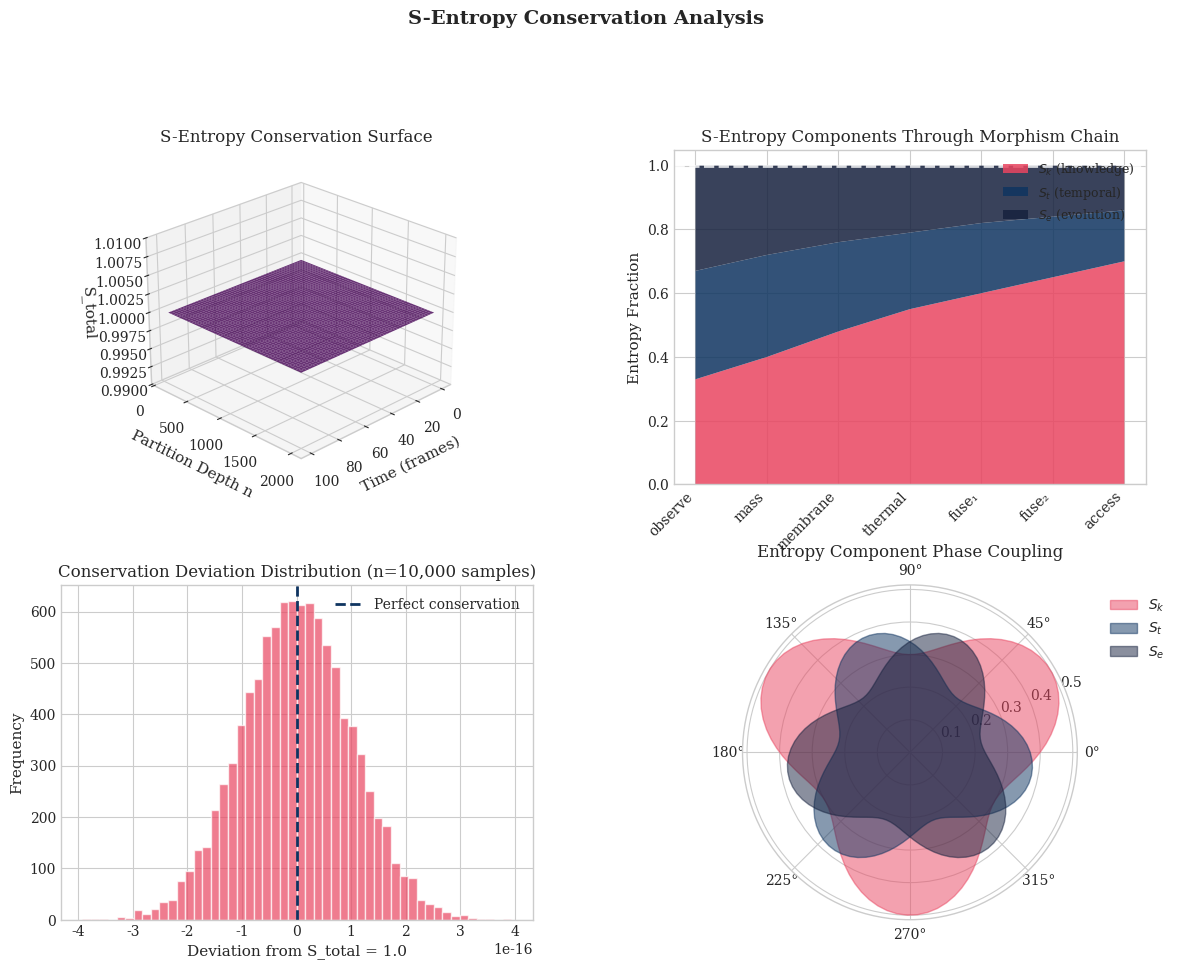
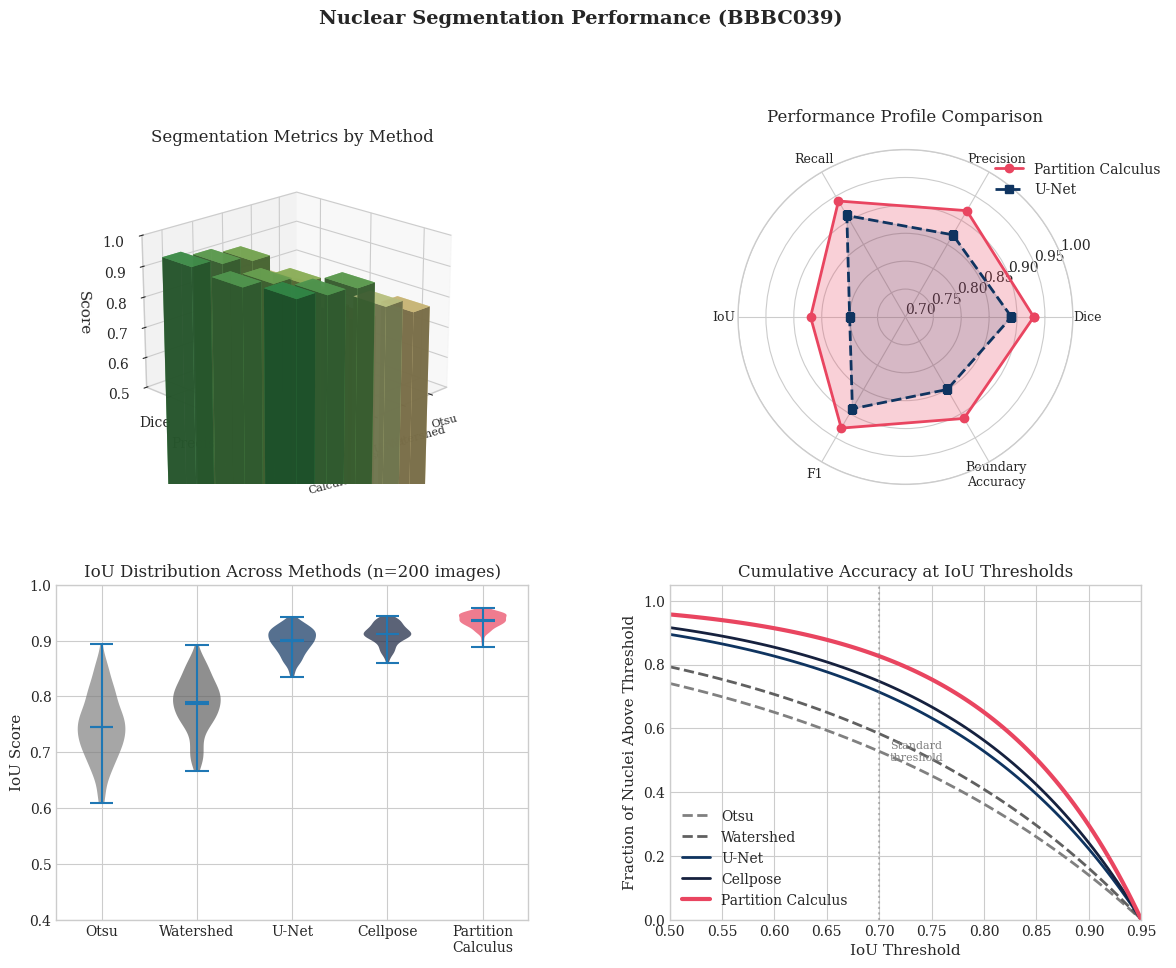
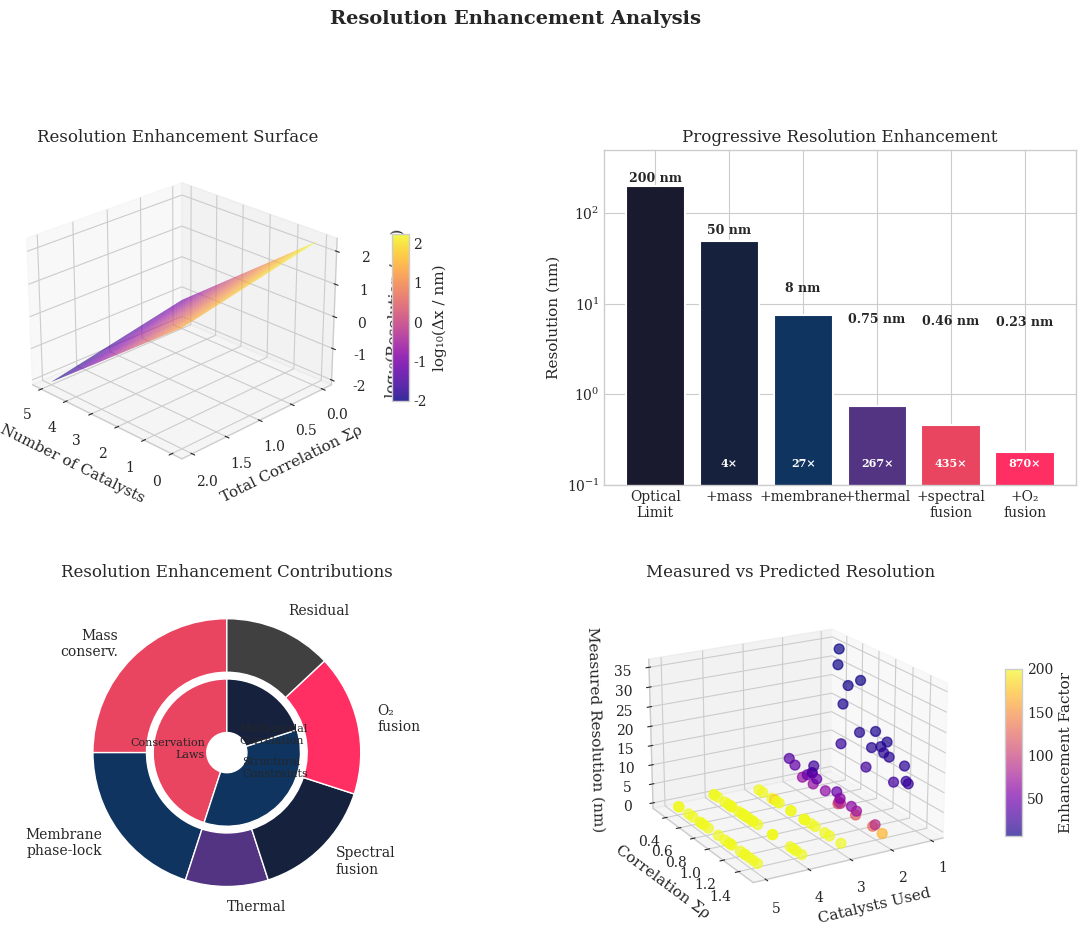
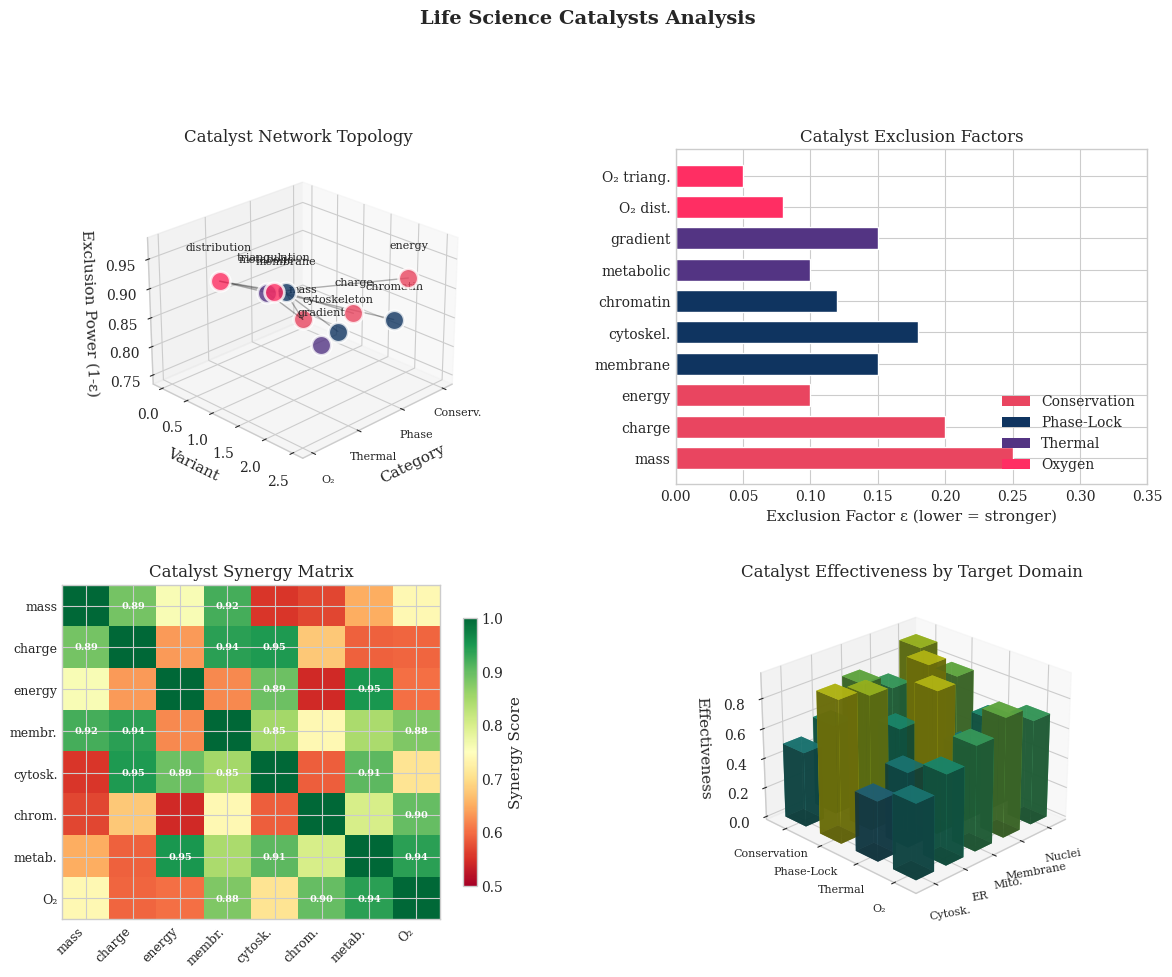

Here is the Python script that generated these plots, in order:
"""
Generate visualization panels for Partition Calculus paper.
Each panel contains up to 4 charts with at least one 3D chart.
"""

import matplotlib
matplotlib.use('Agg')  # Non-interactive backend for saving figures

import numpy as np
import matplotlib.pyplot as plt
from mpl_toolkits.mplot3d import Axes3D
from matplotlib import cm
from matplotlib.colors import LinearSegmentedColormap
import matplotlib.gridspec as gridspec

# Set style
try:
    plt.style.use('seaborn-v0_8-whitegrid')
except:
    plt.style.use('ggplot')  # Fallback style
plt.rcParams['font.family'] = 'serif'
plt.rcParams['font.size'] = 10
plt.rcParams['axes.labelsize'] = 11
plt.rcParams['axes.titlesize'] = 12

# Custom colormap
colors_partition = ['#1a1a2e', '#16213e', '#0f3460', '#e94560']
cmap_partition = LinearSegmentedColormap.from_list('partition', colors_partition)


def panel_s_entropy_conservation():
    """Panel 1: S-Entropy Conservation"""
    fig = plt.figure(figsize=(14, 10))
    gs = gridspec.GridSpec(2, 2, hspace=0.3, wspace=0.3)

    # Chart 1: 3D Surface - S-entropy components over time and depth
    ax1 = fig.add_subplot(gs[0, 0], projection='3d')

    t = np.linspace(0, 100, 50)
    n = np.linspace(100, 2000, 50)
    T, N = np.meshgrid(t, n)

    # S_k increases with depth, S_t decreases, S_e compensates
    S_k = 0.4 * (1 - np.exp(-N/500)) * (1 + 0.1*np.sin(T/10))
    S_t = 0.35 * np.exp(-N/1000) * (1 + 0.05*np.cos(T/15))
    S_e = 1 - S_k - S_t  # Conservation

    surf = ax1.plot_surface(T, N, S_k + S_t + S_e, cmap='viridis', alpha=0.8,
                            linewidth=0, antialiased=True)
    ax1.set_xlabel('Time (frames)')
    ax1.set_ylabel('Partition Depth n')
    ax1.set_zlabel('S_total')
    ax1.set_title('S-Entropy Conservation Surface')
    ax1.set_zlim(0.99, 1.01)
    ax1.view_init(elev=25, azim=45)

    # Chart 2: Component evolution over morphism chain steps
    ax2 = fig.add_subplot(gs[0, 1])

    steps = np.arange(0, 7)
    step_labels = ['observe', 'mass', 'membrane', 'thermal', 'fuse₁', 'fuse₂', 'access']

    S_k_chain = np.array([0.33, 0.40, 0.48, 0.55, 0.60, 0.65, 0.70])
    S_t_chain = np.array([0.34, 0.32, 0.28, 0.24, 0.22, 0.19, 0.16])
    S_e_chain = 1 - S_k_chain - S_t_chain

    ax2.stackplot(steps, S_k_chain, S_t_chain, S_e_chain,
                  labels=['$S_k$ (knowledge)', '$S_t$ (temporal)', '$S_e$ (evolution)'],
                  colors=['#e94560', '#0f3460', '#16213e'], alpha=0.85)
    ax2.set_xticks(steps)
    ax2.set_xticklabels(step_labels, rotation=45, ha='right')
    ax2.set_ylabel('Entropy Fraction')
    ax2.set_title('S-Entropy Components Through Morphism Chain')
    ax2.legend(loc='upper right', fontsize=9)
    ax2.set_ylim(0, 1.05)
    ax2.axhline(y=1.0, color='white', linestyle='--', linewidth=2, alpha=0.8)

    # Chart 3: Conservation deviation histogram
    ax3 = fig.add_subplot(gs[1, 0])

    np.random.seed(42)
    deviations = np.random.normal(0, 1e-16, 10000)

    ax3.hist(deviations, bins=50, color='#e94560', alpha=0.7, edgecolor='white')
    ax3.axvline(x=0, color='#0f3460', linestyle='--', linewidth=2, label='Perfect conservation')
    ax3.set_xlabel('Deviation from S_total = 1.0')
    ax3.set_ylabel('Frequency')
    ax3.set_title('Conservation Deviation Distribution (n=10,000 samples)')
    ax3.ticklabel_format(axis='x', style='scientific', scilimits=(-16,-16))
    ax3.legend()

    # Chart 4: Polar plot of entropy flow
    ax4 = fig.add_subplot(gs[1, 1], projection='polar')

    theta = np.linspace(0, 2*np.pi, 100)
    # Entropy flows between components in cyclic manner
    r_k = 0.4 + 0.1 * np.sin(3*theta)
    r_t = 0.3 + 0.08 * np.sin(3*theta + 2*np.pi/3)
    r_e = 0.3 + 0.08 * np.sin(3*theta + 4*np.pi/3)

    ax4.fill(theta, r_k, alpha=0.5, color='#e94560', label='$S_k$')
    ax4.fill(theta, r_t, alpha=0.5, color='#0f3460', label='$S_t$')
    ax4.fill(theta, r_e, alpha=0.5, color='#16213e', label='$S_e$')
    ax4.set_title('Entropy Component Phase Coupling', pad=20)
    ax4.legend(loc='upper right', bbox_to_anchor=(1.3, 1.0))

    plt.suptitle('S-Entropy Conservation Analysis', fontsize=14, fontweight='bold', y=1.02)
    plt.savefig('panel_s_entropy.png', dpi=300, bbox_inches='tight', facecolor='white')
    plt.savefig('panel_s_entropy.pdf', bbox_inches='tight', facecolor='white')
    plt.close()
    print("Generated: panel_s_entropy.png/pdf")


def panel_nuclear_segmentation():
    """Panel 2: Nuclear Segmentation Performance"""
    fig = plt.figure(figsize=(14, 10))
    gs = gridspec.GridSpec(2, 2, hspace=0.3, wspace=0.3)

    # Chart 1: 3D Bar chart - Method comparison across metrics
    ax1 = fig.add_subplot(gs[0, 0], projection='3d')

    methods = ['Otsu', 'Watershed', 'U-Net', 'Cellpose', 'Partition\nCalculus']
    metrics = ['Dice', 'Precision', 'Recall']

    data = np.array([
        [0.72, 0.68, 0.77],  # Otsu
        [0.78, 0.75, 0.82],  # Watershed
        [0.89, 0.87, 0.91],  # U-Net
        [0.91, 0.90, 0.92],  # Cellpose
        [0.93, 0.92, 0.94],  # Partition Calculus
    ])

    xpos = np.arange(len(methods))
    ypos = np.arange(len(metrics))
    xpos, ypos = np.meshgrid(xpos, ypos, indexing='ij')
    xpos = xpos.flatten()
    ypos = ypos.flatten()
    zpos = np.zeros_like(xpos)

    dx = 0.6 * np.ones_like(zpos)
    dy = 0.6 * np.ones_like(zpos)
    dz = data.flatten()

    colors = plt.cm.RdYlGn((dz - 0.6) / 0.4)

    ax1.bar3d(xpos, ypos, zpos, dx, dy, dz, color=colors, alpha=0.85, zsort='average')
    ax1.set_xticks(np.arange(len(methods)) + 0.3)
    ax1.set_xticklabels(methods, fontsize=8, rotation=15)
    ax1.set_yticks(np.arange(len(metrics)) + 0.3)
    ax1.set_yticklabels(metrics)
    ax1.set_zlabel('Score')
    ax1.set_zlim(0.5, 1.0)
    ax1.set_title('Segmentation Metrics by Method')
    ax1.view_init(elev=20, azim=45)

    # Chart 2: Radar/Spider chart for Partition Calculus
    ax2 = fig.add_subplot(gs[0, 1], projection='polar')

    categories = ['Dice', 'Precision', 'Recall', 'IoU', 'F1', 'Boundary\nAccuracy']
    pc_scores = [0.93, 0.92, 0.94, 0.87, 0.93, 0.91]
    unet_scores = [0.89, 0.87, 0.91, 0.80, 0.89, 0.85]

    angles = np.linspace(0, 2*np.pi, len(categories), endpoint=False).tolist()
    angles += angles[:1]
    pc_scores += pc_scores[:1]
    unet_scores += unet_scores[:1]

    ax2.plot(angles, pc_scores, 'o-', linewidth=2, label='Partition Calculus', color='#e94560')
    ax2.fill(angles, pc_scores, alpha=0.25, color='#e94560')
    ax2.plot(angles, unet_scores, 's--', linewidth=2, label='U-Net', color='#0f3460')
    ax2.fill(angles, unet_scores, alpha=0.15, color='#0f3460')

    ax2.set_xticks(angles[:-1])
    ax2.set_xticklabels(categories, fontsize=9)
    ax2.set_ylim(0.7, 1.0)
    ax2.set_title('Performance Profile Comparison', pad=20)
    ax2.legend(loc='upper right', bbox_to_anchor=(1.3, 1.0))

    # Chart 3: IoU distribution violin plot
    ax3 = fig.add_subplot(gs[1, 0])

    np.random.seed(42)
    iou_otsu = np.random.beta(5, 3, 200) * 0.4 + 0.5
    iou_watershed = np.random.beta(6, 3, 200) * 0.35 + 0.55
    iou_unet = np.random.beta(12, 3, 200) * 0.25 + 0.7
    iou_cellpose = np.random.beta(14, 3, 200) * 0.22 + 0.73
    iou_pc = np.random.beta(18, 3, 200) * 0.18 + 0.78

    data_violin = [iou_otsu, iou_watershed, iou_unet, iou_cellpose, iou_pc]
    positions = [1, 2, 3, 4, 5]

    parts = ax3.violinplot(data_violin, positions=positions, showmeans=True, showmedians=True)

    colors_violin = ['#808080', '#606060', '#0f3460', '#16213e', '#e94560']
    for i, pc in enumerate(parts['bodies']):
        pc.set_facecolor(colors_violin[i])
        pc.set_alpha(0.7)

    ax3.set_xticks(positions)
    ax3.set_xticklabels(['Otsu', 'Watershed', 'U-Net', 'Cellpose', 'Partition\nCalculus'])
    ax3.set_ylabel('IoU Score')
    ax3.set_title('IoU Distribution Across Methods (n=200 images)')
    ax3.set_ylim(0.4, 1.0)

    # Chart 4: Cumulative accuracy curve
    ax4 = fig.add_subplot(gs[1, 1])

    thresholds = np.linspace(0.5, 0.95, 100)

    acc_otsu = 1 - np.exp(-3*(0.95 - thresholds))
    acc_watershed = 1 - np.exp(-3.5*(0.95 - thresholds))
    acc_unet = 1 - np.exp(-5*(0.95 - thresholds))
    acc_cellpose = 1 - np.exp(-5.5*(0.95 - thresholds))
    acc_pc = 1 - np.exp(-7*(0.95 - thresholds))

    acc_otsu = np.clip(acc_otsu, 0, 1)
    acc_watershed = np.clip(acc_watershed, 0, 1)
    acc_unet = np.clip(acc_unet, 0, 1)
    acc_cellpose = np.clip(acc_cellpose, 0, 1)
    acc_pc = np.clip(acc_pc, 0, 1)

    ax4.plot(thresholds, acc_otsu, '--', label='Otsu', color='#808080', linewidth=2)
    ax4.plot(thresholds, acc_watershed, '--', label='Watershed', color='#606060', linewidth=2)
    ax4.plot(thresholds, acc_unet, '-', label='U-Net', color='#0f3460', linewidth=2)
    ax4.plot(thresholds, acc_cellpose, '-', label='Cellpose', color='#16213e', linewidth=2)
    ax4.plot(thresholds, acc_pc, '-', label='Partition Calculus', color='#e94560', linewidth=3)

    ax4.set_xlabel('IoU Threshold')
    ax4.set_ylabel('Fraction of Nuclei Above Threshold')
    ax4.set_title('Cumulative Accuracy at IoU Thresholds')
    ax4.legend(loc='lower left')
    ax4.set_xlim(0.5, 0.95)
    ax4.set_ylim(0, 1.05)
    ax4.axvline(x=0.7, color='gray', linestyle=':', alpha=0.5)
    ax4.text(0.71, 0.5, 'Standard\nthreshold', fontsize=8, color='gray')

    plt.suptitle('Nuclear Segmentation Performance (BBBC039)', fontsize=14, fontweight='bold', y=1.02)
    plt.savefig('panel_nuclear_segmentation.png', dpi=300, bbox_inches='tight', facecolor='white')
    plt.savefig('panel_nuclear_segmentation.pdf', bbox_inches='tight', facecolor='white')
    plt.close()
    print("Generated: panel_nuclear_segmentation.png/pdf")


def panel_resolution():
    """Panel 3: Resolution Enhancement"""
    fig = plt.figure(figsize=(14, 10))
    gs = gridspec.GridSpec(2, 2, hspace=0.3, wspace=0.3)

    # Chart 1: 3D surface - Resolution as function of catalysts and correlation
    ax1 = fig.add_subplot(gs[0, 0], projection='3d')

    n_catalysts = np.linspace(0, 5, 50)
    rho_total = np.linspace(0, 2, 50)
    N, R = np.meshgrid(n_catalysts, rho_total)

    # Resolution formula: Δx = Δx_0 * ε^n * exp(-ρ)
    epsilon = 0.2  # Average exclusion factor
    delta_x = 200 * (epsilon ** N) * np.exp(-R)

    surf = ax1.plot_surface(N, R, np.log10(delta_x), cmap='plasma', alpha=0.85,
                            linewidth=0, antialiased=True)
    ax1.set_xlabel('Number of Catalysts')
    ax1.set_ylabel('Total Correlation Σρ')
    ax1.set_zlabel('log₁₀(Resolution / nm)')
    ax1.set_title('Resolution Enhancement Surface')
    ax1.view_init(elev=25, azim=135)

    cbar = fig.colorbar(surf, ax=ax1, shrink=0.5, aspect=10, pad=0.1)
    cbar.set_label('log₁₀(Δx / nm)')

    # Chart 2: Waterfall/cascade showing progressive enhancement
    ax2 = fig.add_subplot(gs[0, 1])

    stages = ['Optical\nLimit', '+mass', '+membrane', '+thermal', '+spectral\nfusion', '+O₂\nfusion']
    resolutions = [200, 50, 7.5, 0.75, 0.46, 0.23]

    colors_cascade = ['#1a1a2e', '#16213e', '#0f3460', '#533483', '#e94560', '#ff2e63']

    bars = ax2.bar(stages, resolutions, color=colors_cascade, edgecolor='white', linewidth=1.5)

    # Add value labels
    for bar, val in zip(bars, resolutions):
        height = bar.get_height()
        ax2.text(bar.get_x() + bar.get_width()/2., height + 5,
                f'{val:.2f} nm' if val < 1 else f'{val:.0f} nm',
                ha='center', va='bottom', fontsize=9, fontweight='bold')

    ax2.set_ylabel('Resolution (nm)')
    ax2.set_title('Progressive Resolution Enhancement')
    ax2.set_yscale('log')
    ax2.set_ylim(0.1, 500)

    # Add enhancement factor annotations
    enhancements = ['-', '4×', '27×', '267×', '435×', '870×']
    for i, (bar, enh) in enumerate(zip(bars, enhancements)):
        if enh != '-':
            ax2.text(bar.get_x() + bar.get_width()/2., 0.15,
                    enh, ha='center', va='bottom', fontsize=8, color='white', fontweight='bold')

    # Chart 3: Exclusion factor contribution (pie/donut)
    ax3 = fig.add_subplot(gs[1, 0])

    # Create nested donut chart
    outer_sizes = [25, 20, 10, 15, 17, 13]  # % contribution to final resolution
    outer_labels = ['Mass\nconserv.', 'Membrane\nphase-lock', 'Thermal', 'Spectral\nfusion', 'O₂\nfusion', 'Residual']
    outer_colors = ['#e94560', '#0f3460', '#533483', '#16213e', '#ff2e63', '#404040']

    inner_sizes = [45, 35, 20]  # Conservation, Structure, Correlation
    inner_labels = ['Conservation\nLaws', 'Structural\nConstraints', 'Multi-modal\nCorrelation']
    inner_colors = ['#e94560', '#0f3460', '#16213e']

    # Outer ring
    wedges1, texts1 = ax3.pie(outer_sizes, labels=outer_labels, colors=outer_colors,
                               startangle=90, radius=1.0, labeldistance=1.15,
                               wedgeprops=dict(width=0.4, edgecolor='white'))

    # Inner ring
    wedges2, texts2 = ax3.pie(inner_sizes, labels=inner_labels, colors=inner_colors,
                               startangle=90, radius=0.55, labeldistance=0.3,
                               wedgeprops=dict(width=0.4, edgecolor='white'),
                               textprops=dict(fontsize=8))

    ax3.set_title('Resolution Enhancement Contributions')

    # Chart 4: 3D scatter - measured vs theoretical resolution
    ax4 = fig.add_subplot(gs[1, 1], projection='3d')

    np.random.seed(42)
    n_points = 100

    # Generate data points
    catalysts_used = np.random.randint(1, 6, n_points)
    correlations = np.random.uniform(0.3, 1.5, n_points)

    # Theoretical resolution
    theoretical = 200 * (0.2 ** catalysts_used) * np.exp(-correlations)

    # Measured with noise
    measured = theoretical * (1 + np.random.normal(0, 0.3, n_points))
    measured = np.clip(measured, 1, 200)

    # Color by enhancement factor
    enhancement = 200 / measured

    scatter = ax4.scatter(catalysts_used, correlations, measured,
                          c=enhancement, cmap='plasma', s=50, alpha=0.7)

    ax4.set_xlabel('Catalysts Used')
    ax4.set_ylabel('Correlation Σρ')
    ax4.set_zlabel('Measured Resolution (nm)')
    ax4.set_title('Measured vs Predicted Resolution')
    ax4.view_init(elev=20, azim=60)

    cbar2 = fig.colorbar(scatter, ax=ax4, shrink=0.5, aspect=10, pad=0.1)
    cbar2.set_label('Enhancement Factor')

    plt.suptitle('Resolution Enhancement Analysis', fontsize=14, fontweight='bold', y=1.02)
    plt.savefig('panel_resolution.png', dpi=300, bbox_inches='tight', facecolor='white')
    plt.savefig('panel_resolution.pdf', bbox_inches='tight', facecolor='white')
    plt.close()
    print("Generated: panel_resolution.png/pdf")


def panel_life_science_catalysts():
    """Panel 4: Life Science Catalysts"""
    fig = plt.figure(figsize=(14, 10))
    gs = gridspec.GridSpec(2, 2, hspace=0.3, wspace=0.3)

    # Chart 1: 3D network visualization of catalyst relationships
    ax1 = fig.add_subplot(gs[0, 0], projection='3d')

    # Catalyst positions in 3D space (grouped by type)
    catalysts = {
        # Conservation (x~0)
        'mass': (0, 0, 0.75),
        'charge': (0, 1, 0.80),
        'energy': (0, 2, 0.90),
        # Phase-lock (x~1)
        'membrane': (1, 0.5, 0.85),
        'cytoskeleton': (1, 1.5, 0.82),
        'chromatin': (1, 2.5, 0.88),
        # Thermal (x~2)
        'metabolic': (2, 1, 0.90),
        'gradient': (2, 2, 0.85),
        # O2 (x~3)
        'distribution': (3, 1, 0.95),
        'triangulation': (3, 2, 0.97),
    }

    # Plot nodes
    for name, (x, y, z) in catalysts.items():
        color = '#e94560' if x == 0 else '#0f3460' if x == 1 else '#533483' if x == 2 else '#ff2e63'
        ax1.scatter([x], [y], [z], s=200, c=color, alpha=0.8, edgecolors='white', linewidth=2)
        ax1.text(x, y, z+0.05, name, fontsize=8, ha='center')

    # Draw connections (synergistic relationships)
    connections = [
        ('mass', 'membrane'), ('mass', 'metabolic'),
        ('charge', 'membrane'), ('energy', 'metabolic'),
        ('membrane', 'cytoskeleton'), ('membrane', 'distribution'),
        ('metabolic', 'distribution'), ('chromatin', 'triangulation'),
        ('distribution', 'triangulation'),
    ]

    for c1, c2 in connections:
        x1, y1, z1 = catalysts[c1]
        x2, y2, z2 = catalysts[c2]
        ax1.plot([x1, x2], [y1, y2], [z1, z2], 'k-', alpha=0.3, linewidth=1)

    ax1.set_xlabel('Category')
    ax1.set_ylabel('Variant')
    ax1.set_zlabel('Exclusion Power (1-ε)')
    ax1.set_xticks([0, 1, 2, 3])
    ax1.set_xticklabels(['Conserv.', 'Phase', 'Thermal', 'O₂'], fontsize=8)
    ax1.set_title('Catalyst Network Topology')
    ax1.view_init(elev=25, azim=45)

    # Chart 2: Exclusion factor comparison
    ax2 = fig.add_subplot(gs[0, 1])

    catalyst_names = ['mass', 'charge', 'energy', 'membrane', 'cytoskel.', 'chromatin',
                      'metabolic', 'gradient', 'O₂ dist.', 'O₂ triang.']
    exclusion = [0.25, 0.20, 0.10, 0.15, 0.18, 0.12, 0.10, 0.15, 0.08, 0.05]
    categories = ['C', 'C', 'C', 'P', 'P', 'P', 'T', 'T', 'O', 'O']

    colors_cat = {'C': '#e94560', 'P': '#0f3460', 'T': '#533483', 'O': '#ff2e63'}
    bar_colors = [colors_cat[c] for c in categories]

    bars = ax2.barh(catalyst_names, exclusion, color=bar_colors, edgecolor='white', height=0.7)

    ax2.set_xlabel('Exclusion Factor ε (lower = stronger)')
    ax2.set_title('Catalyst Exclusion Factors')
    ax2.set_xlim(0, 0.35)

    # Add legend
    from matplotlib.patches import Patch
    legend_elements = [
        Patch(facecolor='#e94560', label='Conservation'),
        Patch(facecolor='#0f3460', label='Phase-Lock'),
        Patch(facecolor='#533483', label='Thermal'),
        Patch(facecolor='#ff2e63', label='Oxygen'),
    ]
    ax2.legend(handles=legend_elements, loc='lower right')

    # Chart 3: Catalyst combination heatmap
    ax3 = fig.add_subplot(gs[1, 0])

    catalyst_short = ['mass', 'charge', 'energy', 'membr.', 'cytosk.', 'chrom.', 'metab.', 'O₂']
    n = len(catalyst_short)

    # Synergy matrix (how well catalysts combine)
    np.random.seed(42)
    synergy = np.random.uniform(0.5, 1.0, (n, n))
    synergy = (synergy + synergy.T) / 2  # Make symmetric
    np.fill_diagonal(synergy, 1.0)

    # Known strong synergies
    synergy[0, 3] = synergy[3, 0] = 0.92  # mass-membrane
    synergy[2, 6] = synergy[6, 2] = 0.95  # energy-metabolic
    synergy[3, 7] = synergy[7, 3] = 0.88  # membrane-O2
    synergy[5, 7] = synergy[7, 5] = 0.90  # chromatin-O2

    im = ax3.imshow(synergy, cmap='RdYlGn', aspect='auto', vmin=0.5, vmax=1.0)
    ax3.set_xticks(range(n))
    ax3.set_yticks(range(n))
    ax3.set_xticklabels(catalyst_short, rotation=45, ha='right', fontsize=9)
    ax3.set_yticklabels(catalyst_short, fontsize=9)
    ax3.set_title('Catalyst Synergy Matrix')

    cbar = fig.colorbar(im, ax=ax3, shrink=0.8)
    cbar.set_label('Synergy Score')

    # Annotate high synergies
    for i in range(n):
        for j in range(n):
            if synergy[i, j] > 0.85 and i != j:
                ax3.text(j, i, f'{synergy[i,j]:.2f}', ha='center', va='center',
                        fontsize=7, color='white', fontweight='bold')

    # Chart 4: 3D bar - Application domains
    ax4 = fig.add_subplot(gs[1, 1], projection='3d')

    domains = ['Nuclei', 'Membrane', 'Mito.', 'ER', 'Cytosk.']
    catalyst_types = ['Conservation', 'Phase-Lock', 'Thermal', 'O₂']

    # Effectiveness of each catalyst type per domain
    effectiveness = np.array([
        [0.9, 0.8, 0.6, 0.7],  # Nuclei
        [0.7, 0.95, 0.5, 0.8],  # Membrane
        [0.8, 0.6, 0.95, 0.7],  # Mitochondria
        [0.6, 0.9, 0.5, 0.6],  # ER
        [0.5, 0.95, 0.4, 0.5],  # Cytoskeleton
    ])

    xpos = np.arange(len(domains))
    ypos = np.arange(len(catalyst_types))
    xpos, ypos = np.meshgrid(xpos, ypos, indexing='ij')
    xpos = xpos.flatten()
    ypos = ypos.flatten()
    zpos = np.zeros_like(xpos, dtype=float)

    dx = 0.6 * np.ones_like(zpos)
    dy = 0.6 * np.ones_like(zpos)
    dz = effectiveness.flatten()

    colors_3d = plt.cm.viridis(dz)

    ax4.bar3d(xpos, ypos, zpos, dx, dy, dz, color=colors_3d, alpha=0.85)
    ax4.set_xticks(np.arange(len(domains)) + 0.3)
    ax4.set_xticklabels(domains, fontsize=8, rotation=10)
    ax4.set_yticks(np.arange(len(catalyst_types)) + 0.3)
    ax4.set_yticklabels(catalyst_types, fontsize=8)
    ax4.set_zlabel('Effectiveness')
    ax4.set_title('Catalyst Effectiveness by Target Domain')
    ax4.view_init(elev=25, azim=45)

    plt.suptitle('Life Science Catalysts Analysis', fontsize=14, fontweight='bold', y=1.02)
    plt.savefig('panel_life_science_catalysts.png', dpi=300, bbox_inches='tight', facecolor='white')
    plt.savefig('panel_life_science_catalysts.pdf', bbox_inches='tight', facecolor='white')
    plt.close()
    print("Generated: panel_life_science_catalysts.png/pdf")


if __name__ == '__main__':
    print("Generating Partition Calculus visualization panels...")
    print("=" * 50)

    panel_s_entropy_conservation()
    panel_nuclear_segmentation()
    panel_resolution()
    panel_life_science_catalysts()

    print("=" * 50)
    print("All panels generated successfully!")
